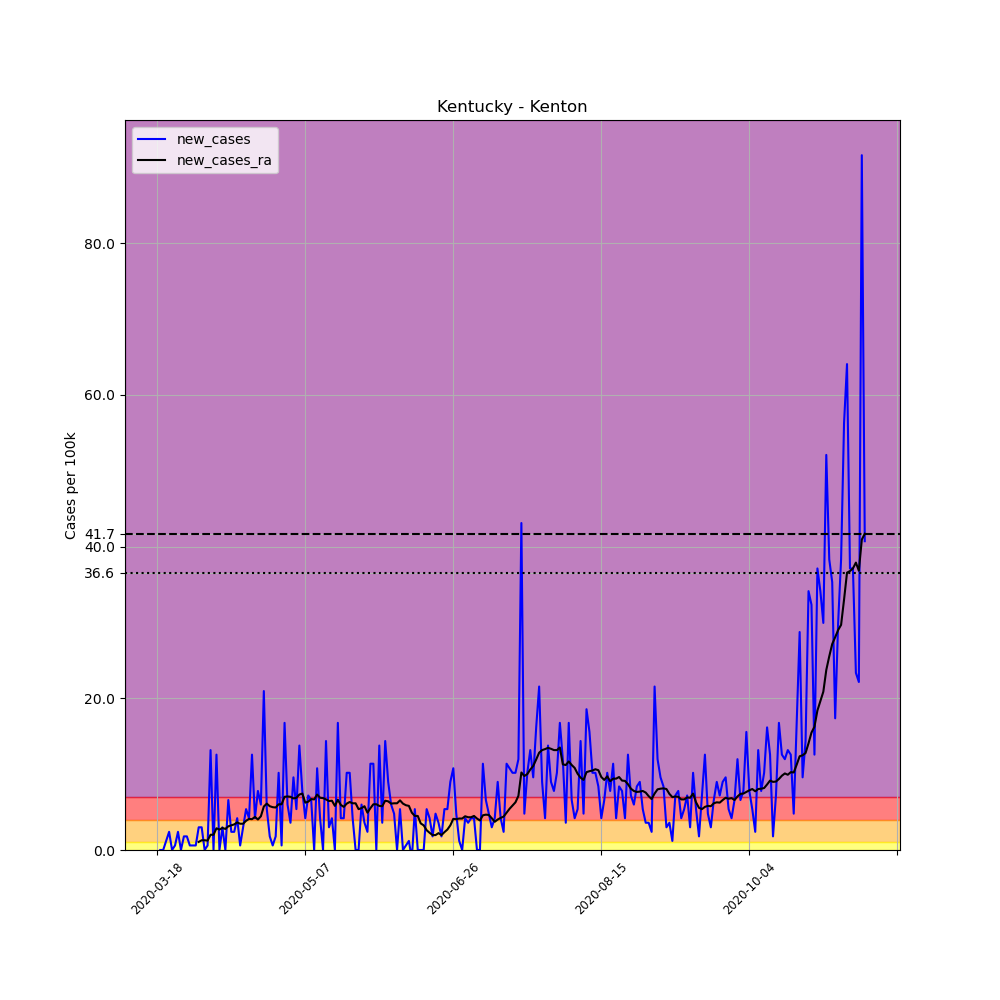

The file beside this chart, header and first rows:
, date, county, state, fips, cases, deaths, COUNTY, STNAME, CTYNAME, POPESTIMATE2019, per_100k, new_cases, new_cases_ra
140258, 2020-03-18, Kenton, Kentucky, 21117, 1, 0, 117, Kentucky, Kenton, 166998, 0.5988, , 
140259, 2020-03-19, Kenton, Kentucky, 21117, 1, 0, 117, Kentucky, Kenton, 166998, 0.5988, 0.0, 
140260, 2020-03-20, Kenton, Kentucky, 21117, 1, 0, 117, Kentucky, Kenton, 166998, 0.5988, 0.0, 
140261, 2020-03-21, Kenton, Kentucky, 21117, 3, 0, 117, Kentucky, Kenton, 166998, 1.796, 1.198, 
140262, 2020-03-22, Kenton, Kentucky, 21117, 7, 0, 117, Kentucky, Kenton, 166998, 4.192, 2.395, 
140263, 2020-03-23, Kenton, Kentucky, 21117, 7, 0, 117, Kentucky, Kenton, 166998, 4.192, 0.0, 
140264, 2020-03-24, Kenton, Kentucky, 21117, 8, 0, 117, Kentucky, Kenton, 166998, 4.79, 0.5988, 
140265, 2020-03-25, Kenton, Kentucky, 21117, 12, 0, 117, Kentucky, Kenton, 166998, 7.186, 2.395, 
140266, 2020-03-26, Kenton, Kentucky, 21117, 12, 0, 117, Kentucky, Kenton, 166998, 7.186, 0.0, 
140267, 2020-03-27, Kenton, Kentucky, 21117, 15, 0, 117, Kentucky, Kenton, 166998, 8.982, 1.796, 
140268, 2020-03-28, Kenton, Kentucky, 21117, 18, 1, 117, Kentucky, Kenton, 166998, 10.78, 1.796, 
140269, 2020-03-29, Kenton, Kentucky, 21117, 19, 1, 117, Kentucky, Kenton, 166998, 11.38, 0.5988, 
140270, 2020-03-30, Kenton, Kentucky, 21117, 20, 2, 117, Kentucky, Kenton, 166998, 11.98, 0.5988, 
140271, 2020-03-31, Kenton, Kentucky, 21117, 21, 2, 117, Kentucky, Kenton, 166998, 12.58, 0.5988, 
140272, 2020-04-01, Kenton, Kentucky, 21117, 26, 2, 117, Kentucky, Kenton, 166998, 15.57, 2.994, 1.069
140273, 2020-04-02, Kenton, Kentucky, 21117, 31, 3, 117, Kentucky, Kenton, 166998, 18.56, 2.994, 1.283
140274, 2020-04-03, Kenton, Kentucky, 21117, 31, 3, 117, Kentucky, Kenton, 166998, 18.56, 0.0, 1.283
140275, 2020-04-04, Kenton, Kentucky, 21117, 32, 3, 117, Kentucky, Kenton, 166998, 19.16, 0.5988, 1.24
140276, 2020-04-05, Kenton, Kentucky, 21117, 54, 3, 117, Kentucky, Kenton, 166998, 32.34, 13.17, 2.01
140277, 2020-04-06, Kenton, Kentucky, 21117, 54, 3, 117, Kentucky, Kenton, 166998, 32.34, 0.0, 2.01
140278, 2020-04-07, Kenton, Kentucky, 21117, 75, 8, 117, Kentucky, Kenton, 166998, 44.91, 12.58, 2.866
140279, 2020-04-08, Kenton, Kentucky, 21117, 75, 8, 117, Kentucky, Kenton, 166998, 44.91, 0.0, 2.695
140280, 2020-04-09, Kenton, Kentucky, 21117, 80, 8, 117, Kentucky, Kenton, 166998, 47.9, 2.994, 2.909
140281, 2020-04-10, Kenton, Kentucky, 21117, 80, 8, 117, Kentucky, Kenton, 166998, 47.9, 0.0, 2.78
140282, 2020-04-11, Kenton, Kentucky, 21117, 91, 8, 117, Kentucky, Kenton, 166998, 54.49, 6.587, 3.122
140283, 2020-04-12, Kenton, Kentucky, 21117, 95, 8, 117, Kentucky, Kenton, 166998, 56.89, 2.395, 3.251
140284, 2020-04-13, Kenton, Kentucky, 21117, 99, 8, 117, Kentucky, Kenton, 166998, 59.28, 2.395, 3.379
140285, 2020-04-14, Kenton, Kentucky, 21117, 106, 10, 117, Kentucky, Kenton, 166998, 63.47, 4.192, 3.636
140286, 2020-04-15, Kenton, Kentucky, 21117, 107, 10, 117, Kentucky, Kenton, 166998, 64.07, 0.5988, 3.465
140287, 2020-04-16, Kenton, Kentucky, 21117, 112, 10, 117, Kentucky, Kenton, 166998, 67.07, 2.994, 3.465
140288, 2020-04-17, Kenton, Kentucky, 21117, 121, 11, 117, Kentucky, Kenton, 166998, 72.46, 5.389, 3.849
140289, 2020-04-18, Kenton, Kentucky, 21117, 128, 11, 117, Kentucky, Kenton, 166998, 76.65, 4.192, 4.106
140290, 2020-04-19, Kenton, Kentucky, 21117, 149, 11, 117, Kentucky, Kenton, 166998, 89.22, 12.58, 4.063
140291, 2020-04-20, Kenton, Kentucky, 21117, 156, 11, 117, Kentucky, Kenton, 166998, 93.41, 4.192, 4.363
140292, 2020-04-21, Kenton, Kentucky, 21117, 169, 13, 117, Kentucky, Kenton, 166998, 101.2, 7.785, 4.021
140293, 2020-04-22, Kenton, Kentucky, 21117, 179, 15, 117, Kentucky, Kenton, 166998, 107.2, 5.988, 4.448
140294, 2020-04-23, Kenton, Kentucky, 21117, 214, 16, 117, Kentucky, Kenton, 166998, 128.1, 20.96, 5.731
140295, 2020-04-24, Kenton, Kentucky, 21117, 223, 16, 117, Kentucky, Kenton, 166998, 133.5, 5.389, 6.116
140296, 2020-04-25, Kenton, Kentucky, 21117, 226, 16, 117, Kentucky, Kenton, 166998, 135.3, 1.796, 5.774
140297, 2020-04-26, Kenton, Kentucky, 21117, 227, 16, 117, Kentucky, Kenton, 166998, 135.9, 0.5988, 5.646
140298, 2020-04-27, Kenton, Kentucky, 21117, 230, 16, 117, Kentucky, Kenton, 166998, 137.7, 1.796, 5.603
140299, 2020-04-28, Kenton, Kentucky, 21117, 247, 20, 117, Kentucky, Kenton, 166998, 147.9, 10.18, 6.031
140300, 2020-04-29, Kenton, Kentucky, 21117, 248, 20, 117, Kentucky, Kenton, 166998, 148.5, 0.5988, 6.031
140301, 2020-04-30, Kenton, Kentucky, 21117, 276, 20, 117, Kentucky, Kenton, 166998, 165.3, 16.77, 7.015
140302, 2020-05-01, Kenton, Kentucky, 21117, 286, 20, 117, Kentucky, Kenton, 166998, 171.3, 5.988, 7.057
140303, 2020-05-02, Kenton, Kentucky, 21117, 292, 20, 117, Kentucky, Kenton, 166998, 174.9, 3.593, 7.015
140304, 2020-05-03, Kenton, Kentucky, 21117, 308, 20, 117, Kentucky, Kenton, 166998, 184.4, 9.581, 6.801
140305, 2020-05-04, Kenton, Kentucky, 21117, 317, 24, 117, Kentucky, Kenton, 166998, 189.8, 5.389, 6.886
140306, 2020-05-05, Kenton, Kentucky, 21117, 340, 24, 117, Kentucky, Kenton, 166998, 203.6, 13.77, 7.314
140307, 2020-05-06, Kenton, Kentucky, 21117, 353, 26, 117, Kentucky, Kenton, 166998, 211.4, 7.785, 7.442
140308, 2020-05-07, Kenton, Kentucky, 21117, 360, 26, 117, Kentucky, Kenton, 166998, 215.6, 4.192, 6.245
140309, 2020-05-08, Kenton, Kentucky, 21117, 372, 26, 117, Kentucky, Kenton, 166998, 222.8, 7.186, 6.373
140310, 2020-05-09, Kenton, Kentucky, 21117, 383, 26, 117, Kentucky, Kenton, 166998, 229.3, 6.587, 6.715
140311, 2020-05-10, Kenton, Kentucky, 21117, 383, 26, 117, Kentucky, Kenton, 166998, 229.3, 0.0, 6.672
140312, 2020-05-11, Kenton, Kentucky, 21117, 401, 30, 117, Kentucky, Kenton, 166998, 240.1, 10.78, 7.314
140313, 2020-05-12, Kenton, Kentucky, 21117, 408, 30, 117, Kentucky, Kenton, 166998, 244.3, 4.192, 6.886
140314, 2020-05-13, Kenton, Kentucky, 21117, 408, 30, 117, Kentucky, Kenton, 166998, 244.3, 0.0, 6.844
140315, 2020-05-14, Kenton, Kentucky, 21117, 432, 30, 117, Kentucky, Kenton, 166998, 258.7, 14.37, 6.672
140316, 2020-05-15, Kenton, Kentucky, 21117, 437, 30, 117, Kentucky, Kenton, 166998, 261.7, 2.994, 6.459
140317, 2020-05-16, Kenton, Kentucky, 21117, 444, 30, 117, Kentucky, Kenton, 166998, 265.9, 4.192, 6.501
... 180 more rows
